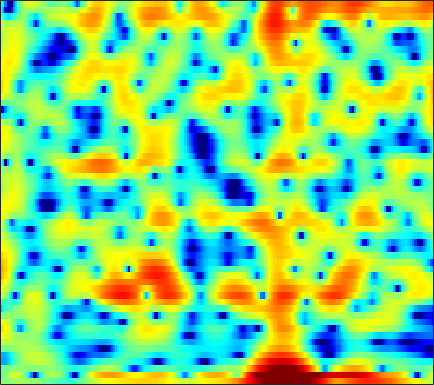

The file beside this chart, header and first rows:
0.010583, 0.15328, 0.35051, 0.5499, 0.68478, 0.8461, 0.97639, 1.0498, 1.1027, 1.1212, 1.0873, 1.0328, 0.92411, 0.7967, 0.69572, 0.54331, 0.38434, 0.26566, 0.10846, -0.065189, -0.26125, -0.42472, -0.68017, -0.97753
-3.003, -1.274, 0.4098, 1.587, 2.208, 2.743, 2.968, 2.942, 2.63, 1.98, 0.9353, -0.1739, -2.254, -5.42, -9.177, -20.96, -15.51, -9.055, -4.714, -2.133, -0.4696, 0.3832, 1.133, 1.515
-1.162, -0.9791, -0.6833, -0.3681, -0.137, 0.1481, 0.3788, 0.5024, 0.5942, 0.6019, 0.5282, 0.4308, 0.2694, 0.1107, 0.02051, -0.03509, 0.0002975, 0.08109, 0.2418, 0.4215, 0.5773, 0.653, 0.6716, 0.5865
-7.749, -8.118, -7.732, -6.549, -5.433, -3.94, -2.592, -1.711, -0.7076, 0.1139, 0.7714, 1.169, 1.589, 1.901, 2.077, 2.239, 2.328, 2.348, 2.314, 2.211, 2.029, 1.835, 1.492, 1.046
-7.221, -7.662, -7.351, -6.18, -5.058, -3.552, -2.193, -1.3, -0.2879, 0.54, 1.202, 1.6, 2.01, 2.301, 2.448, 2.557, 2.57, 2.52, 2.378, 2.149, 1.833, 1.538, 1.059, 0.4864
-0.4584, -0.4649, -0.3972, -0.2423, -0.07641, 0.1949, 0.4931, 0.7178, 0.9987, 1.245, 1.444, 1.558, 1.655, 1.686, 1.662, 1.567, 1.397, 1.222, 0.9216, 0.5477, 0.1113, -0.2524, -0.7802, -1.348
2.292, 2.228, 2.121, 2.001, 1.908, 1.787, 1.672, 1.596, 1.506, 1.429, 1.361, 1.307, 1.221, 1.101, 0.9734, 0.7384, 0.4141, 0.1076, -0.3936, -1.008, -1.714, -2.298, -3.126, -3.966
4.587, 4.31, 3.845, 3.279, 2.801, 2.116, 1.429, 0.961, 0.471, 0.1993, 0.1546, 0.2384, 0.4287, 0.6118, 0.6942, 0.6768, 0.4761, 0.1872, -0.4093, -1.284, -2.483, -3.625, -5.538, -7.984
6.131, 5.628, 4.761, 3.626, 2.549, 0.7233, -1.729, -4.128, -8.097, -9.963, -6.812, -4.287, -1.812, -0.1576, 0.6814, 1.376, 1.645, 1.596, 1.226, 0.5118, -0.5507, -1.572, -3.229, -5.197
4.318, 3.92, 3.273, 2.459, 1.717, 0.5273, -0.8807, -1.993, -3.207, -3.534, -2.806, -1.88, -0.5922, 0.4946, 1.116, 1.674, 1.923, 1.913, 1.659, 1.172, 0.4547, -0.2135, -1.264, -2.457
0.2199, 0.2832, 0.4002, 0.4881, 0.5129, 0.5026, 0.4657, 0.4531, 0.5204, 0.6852, 0.9548, 1.198, 1.57, 1.916, 2.119, 2.267, 2.259, 2.144, 1.831, 1.34, 0.6624, 0.03245, -0.9732, -2.159
-6.732, -4.909, -3.186, -2.08, -1.498, -0.9045, -0.396, -0.02739, 0.4585, 0.957, 1.477, 1.857, 2.298, 2.637, 2.805, 2.882, 2.809, 2.666, 2.294, 1.751, 1.058, 0.4645, -0.4046, -1.339
-3.734, -3.105, -2.684, -2.75, -3.042, -3.591, -3.863, -3.567, -2.47, -1.004, 0.4402, 1.382, 2.376, 3.055, 3.377, 3.581, 3.495, 3.248, 2.697, 1.892, 0.888, 0.04716, -1.133, -2.164
2.908, 2.105, 0.7493, -1.109, -3.057, -7.056, -13.53, -13.59, -7.193, -3.102, -0.4518, 0.9594, 2.295, 3.188, 3.6, 3.854, 3.723, 3.367, 2.573, 1.342, -0.4941, -2.408, -6.171, -12.45
4.727, 3.921, 2.731, 1.402, 0.3792, -0.8725, -1.81, -2.182, -2.208, -1.779, -1.122, -0.616, 0.02008, 0.5945, 0.9064, 1.134, 1.143, 0.9649, 0.5033, -0.2771, -1.352, -2.282, -3.613, -4.673
6.077, 5.298, 4.087, 2.718, 1.625, 0.09151, -1.483, -2.601, -3.829, -4.502, -4.492, -4.053, -3.192, -2.333, -1.768, -1.212, -0.8581, -0.7205, -0.7539, -0.9682, -1.29, -1.591, -1.983, -2.32
7.778, 6.962, 5.659, 4.07, 2.63, 0.3044, -2.673, -5.646, -11.74, -29.34, -14.67, -9.978, -6.495, -4.457, -3.433, -2.449, -1.853, -1.588, -1.456, -1.512, -1.778, -2.141, -2.757, -3.54
7.985, 7.322, 6.244, 4.906, 3.72, 1.942, -0.05271, -1.631, -3.589, -5.028, -5.68, -5.694, -5.48, -5.211, -4.998, -4.638, -4.287, -4.069, -3.783, -3.671, -3.868, -4.27, -5.192, -6.829
7.181, 6.75, 5.987, 5.046, 4.235, 3.005, 1.661, 0.6057, -0.8546, -2.361, -3.881, -5.082, -6.863, -8.78, -10.13, -11.21, -10.61, -9.413, -7.728, -6.431, -5.58, -5.208, -5.143, -5.371
6.133, 5.88, 5.369, 4.696, 4.08, 3.111, 2.012, 1.096, -0.2653, -1.782, -3.558, -5.109, -7.564, -10.79, -14, -17.66, -15.04, -11.96, -8.84, -6.697, -5.148, -4.286, -3.481, -2.939
4.814, 4.639, 4.254, 3.678, 3.149, 2.347, 1.415, 0.6446, -0.4431, -1.602, -2.833, -3.743, -4.907, -5.935, -6.466, -6.834, -6.604, -6.089, -5.202, -4.209, -3.22, -2.573, -1.772, -1.133
3.817, 3.544, 3.034, 2.364, 1.8, 0.9837, 0.08583, -0.6112, -1.569, -2.552, -3.457, -4.098, -4.805, -5.223, -5.316, -5.182, -4.735, -4.25, -3.49, -2.614, -1.758, -1.158, -0.4118, 0.2526
3.337, 2.705, 1.708, 0.6662, -0.1261, -1.153, -2.071, -2.742, -3.688, -4.764, -6, -7.041, -8.33, -9.012, -8.878, -7.736, -6.195, -5.026, -3.535, -2.192, -1.046, -0.2576, 0.6323, 1.39
3.138, 1.8, -0.3573, -2.879, -4.717, -6.212, -6.281, -5.987, -5.836, -6.347, -7.827, -9.669, -14.18, -25.14, -20.62, -12.11, -7.815, -5.676, -3.511, -1.915, -0.6157, 0.206, 1.19, 2.018
4.124, 2.564, -0.2982, -4.428, -8.616, -12.25, -8.246, -5.925, -4.217, -3.637, -3.792, -4.193, -4.938, -5.379, -5.423, -4.814, -4.017, -3.377, -2.533, -1.822, -1.105, -0.6111, 0.0917, 0.8823
5.293, 4.598, 3.49, 2.355, 1.576, 0.8768, 0.5609, 0.4977, 0.4503, 0.3004, 0.001773, -0.3916, -0.9502, -1.655, -2.227, -3.006, -3.814, -4.39, -5.202, -5.857, -6.275, -6.337, -6.093, -5.263
4.665, 4.625, 4.492, 4.215, 3.99, 3.656, 3.287, 2.993, 2.529, 1.962, 1.237, 0.5825, -0.4867, -1.798, -2.951, -4.907, -7.226, -9.36, -12.66, -16.19, -18.99, -19.98, -20.87, -20.31
3.346, 3.741, 4.1, 4.3, 4.349, 4.272, 4.062, 3.803, 3.33, 2.678, 1.834, 1.071, -0.2022, -1.755, -3.153, -5.431, -8.333, -11.02, -15.72, -21.77, -24.93, -23.72, -22.3, -20.66
1.616, 2.387, 3.149, 3.707, 3.958, 4.112, 4.077, 3.918, 3.55, 2.992, 2.249, 1.557, 0.4746, -0.8505, -1.937, -3.571, -5.388, -6.805, -8.68, -10.22, -11.19, -11.42, -11.33, -10.59
0.1541, 1.195, 2.235, 2.957, 3.311, 3.593, 3.644, 3.562, 3.279, 2.842, 2.227, 1.673, 0.8171, -0.1688, -0.9832, -2.109, -3.268, -4.135, -5.142, -6.031, -6.619, -6.821, -6.8, -6.437
0.6926, 1.397, 2.146, 2.656, 2.933, 3.14, 3.177, 3.098, 2.851, 2.441, 1.895, 1.403, 0.6383, -0.1823, -0.8984, -1.861, -2.88, -3.646, -4.694, -5.628, -6.395, -6.738, -6.656, -6.11
2.174, 2.227, 2.327, 2.472, 2.6, 2.721, 2.767, 2.688, 2.435, 1.961, 1.332, 0.7516, -0.06577, -0.9218, -1.52, -2.392, -3.322, -4.157, -5.605, -7.572, -10.28, -12.69, -13.54, -10.08
1.892, 0.9309, 0.1008, 0.1994, 0.6984, 1.472, 2.021, 2.154, 1.923, 1.233, 0.08886, -1.003, -2.553, -3.848, -4.153, -4.158, -3.95, -3.986, -4.427, -5.549, -7.129, -8.597, -8.626, -6.186
-0.9091, -5.456, -23.39, -8.558, -3.782, -0.5618, 0.9296, 1.376, 1.198, 0.2547, -1.682, -3.871, -8.865, -22.57, -18.06, -8.798, -5.1, -3.548, -2.271, -1.58, -1.119, -0.757, -0.199, 0.5912
2.254, 1.104, 0.03245, -0.1478, 0.09478, 0.6213, 0.9426, 0.9713, 0.6661, -0.0748, -1.183, -2.237, -3.597, -4.623, -4.678, -4.174, -3.259, -2.545, -1.738, -1.042, -0.5324, -0.117, 0.3424, 0.8099
4.087, 3.568, 2.959, 2.465, 2.188, 1.838, 1.512, 1.222, 0.7751, 0.2181, -0.3885, -0.8622, -1.452, -1.909, -2.198, -2.372, -2.452, -2.429, -2.364, -2.213, -1.987, -1.833, -1.521, -1.235
4.885, 4.475, 3.932, 3.376, 2.977, 2.44, 1.91, 1.515, 0.9794, 0.4741, -0.02988, -0.3934, -0.9076, -1.397, -1.817, -2.367, -2.955, -3.436, -4.026, -4.536, -4.709, -4.645, -4.242, -3.663
5.39, 4.988, 4.386, 3.756, 3.226, 2.532, 1.813, 1.307, 0.692, 0.1937, -0.2052, -0.4617, -0.7778, -1.198, -1.571, -2.358, -3.464, -4.606, -6.661, -9.338, -11.79, -11.36, -8.765, -6.109
5.214, 4.788, 4.125, 3.339, 2.654, 1.576, 0.3684, -0.5898, -1.683, -2.313, -2.24, -1.867, -1.253, -0.8444, -0.7439, -1.004, -1.793, -2.768, -4.708, -7.508, -10.1, -9.713, -6.765, -4.027
2.403, 1.992, 1.506, 0.8648, 0.2663, -1.018, -3.028, -5.384, -10.66, -19.08, -10.23, -6.149, -2.861, -0.8859, -0.0241, 0.6599, 0.8394, 0.7379, 0.4416, 0.07235, -0.1449, -0.04201, 0.3012, 0.8442
-5.274, -5.623, -4.803, -3.729, -3.167, -2.986, -3.496, -4.168, -5.173, -5.505, -4.503, -3.177, -1.465, -0.04432, 0.7253, 1.49, 1.958, 2.137, 2.22, 2.233, 2.164, 2.141, 2.087, 2.074
-14.37, -15.33, -9.248, -5.602, -4.041, -2.692, -1.956, -1.633, -1.308, -0.9483, -0.4378, 0.0262, 0.6649, 1.255, 1.702, 2.082, 2.317, 2.389, 2.326, 2.131, 1.866, 1.579, 1.251, 0.93
-1.404, -1.669, -1.57, -1.121, -0.7923, -0.4285, -0.1545, -0.01666, 0.1693, 0.418, 0.7216, 0.9799, 1.369, 1.742, 1.971, 2.159, 2.156, 2.028, 1.668, 1.025, 0.1753, -0.6048, -1.694, -2.639
3.748, 3.339, 2.752, 2.146, 1.69, 0.969, 0.2002, -0.3318, -0.8628, -1.023, -0.7677, -0.3608, 0.3091, 0.9355, 1.234, 1.525, 1.537, 1.334, 0.7751, -0.1779, -1.748, -3.349, -6.614, -12.21
5.98, 5.39, 4.464, 3.277, 2.178, 0.3619, -2.065, -4.382, -7.982, -9.694, -7.179, -4.99, -2.758, -1.28, -0.5108, 0.07456, 0.3054, 0.2517, -0.1333, -0.7978, -1.831, -2.822, -4.396, -5.866
6.117, 5.572, 4.663, 3.485, 2.337, 0.4245, -2.028, -4.332, -7.726, -9.327, -7.641, -5.894, -4.155, -2.981, -2.368, -1.924, -1.74, -1.714, -1.816, -2.079, -2.323, -2.55, -2.788, -2.813
5.494, 5.276, 4.795, 4.091, 3.428, 2.335, 1.084, 0.1219, -1.081, -2.026, -2.644, -2.93, -3.278, -3.625, -3.948, -4.285, -4.565, -4.693, -4.709, -4.676, -4.599, -4.509, -4.306, -4.008
4.672, 4.946, 5.066, 4.914, 4.651, 4.112, 3.37, 2.708, 1.712, 0.5888, -0.6734, -1.772, -3.379, -5.278, -6.884, -8.875, -10.08, -10.21, -9.704, -8.926, -8.5, -8.244, -8.01, -7.736
3.68, 4.392, 5, 5.269, 5.271, 5.054, 4.575, 4.044, 3.107, 1.895, 0.3473, -1.107, -3.505, -6.705, -10, -17.07, -31.42, -20.05, -14.86, -12.94, -12.63, -13.04, -14.33, -15.81
2.87, 3.634, 4.409, 4.898, 5.059, 5.039, 4.763, 4.375, 3.631, 2.609, 1.299, 0.1183, -1.742, -3.894, -5.625, -7.846, -9.544, -10.31, -10.92, -11.7, -12.84, -14.29, -17.5, -21.98
1.96, 2.739, 3.57, 4.162, 4.451, 4.595, 4.49, 4.259, 3.753, 3.023, 2.084, 1.256, 0.04181, -1.307, -2.318, -3.686, -4.978, -5.905, -7.108, -8.339, -9.689, -10.82, -12.29, -13.59
0.8375, 1.817, 2.823, 3.522, 3.889, 4.159, 4.187, 4.07, 3.728, 3.203, 2.518, 1.917, 0.9999, 0.01103, -0.7402, -1.788, -2.839, -3.629, -4.7, -5.757, -6.971, -7.978, -9.362, -10.9
0.6705, 1.626, 2.591, 3.253, 3.568, 3.826, 3.893, 3.816, 3.55, 3.11, 2.51, 1.972, 1.128, 0.2355, -0.4887, -1.365, -2.183, -2.736, -3.434, -4.131, -4.892, -5.533, -6.651, -8.123
1.88, 2.28, 2.682, 2.997, 3.154, 3.282, 3.323, 3.263, 3.057, 2.647, 1.996, 1.327, 0.277, -0.9721, -1.971, -3.107, -3.769, -3.887, -3.693, -3.444, -3.236, -3.199, -3.402, -3.889
2.284, 1.893, 1.441, 1.182, 1.201, 1.366, 1.618, 1.802, 1.909, 1.749, 1.218, 0.4969, -0.9925, -3.328, -5.786, -10.68, -13.51, -10.12, -6.041, -3.457, -1.893, -1.155, -0.4844, -0.09809
-0.2596, -2.059, -4.367, -5.823, -5.752, -4.44, -2.784, -1.639, -0.4588, 0.2749, 0.5117, 0.3583, -0.453, -1.909, -3.346, -5.391, -6.111, -5.182, -3.189, -1.418, -0.1097, 0.6214, 1.339, 1.857
-3.45, -7.208, -14.26, -25.97, -19.61, -12.83, -8.261, -5.699, -2.951, -0.9943, 0.2631, 0.8155, 1.148, 1.101, 0.9416, 0.6724, 0.5139, 0.4976, 0.6228, 0.793, 1.015, 1.175, 1.318, 1.459
-1.677, -4.648, -9.381, -16.16, -28.48, -17.58, -9.556, -5.904, -2.533, -0.18, 1.454, 2.278, 3.023, 3.389, 3.434, 3.301, 2.961, 2.593, 1.953, 1.178, 0.2746, -0.4296, -1.205, -1.609
